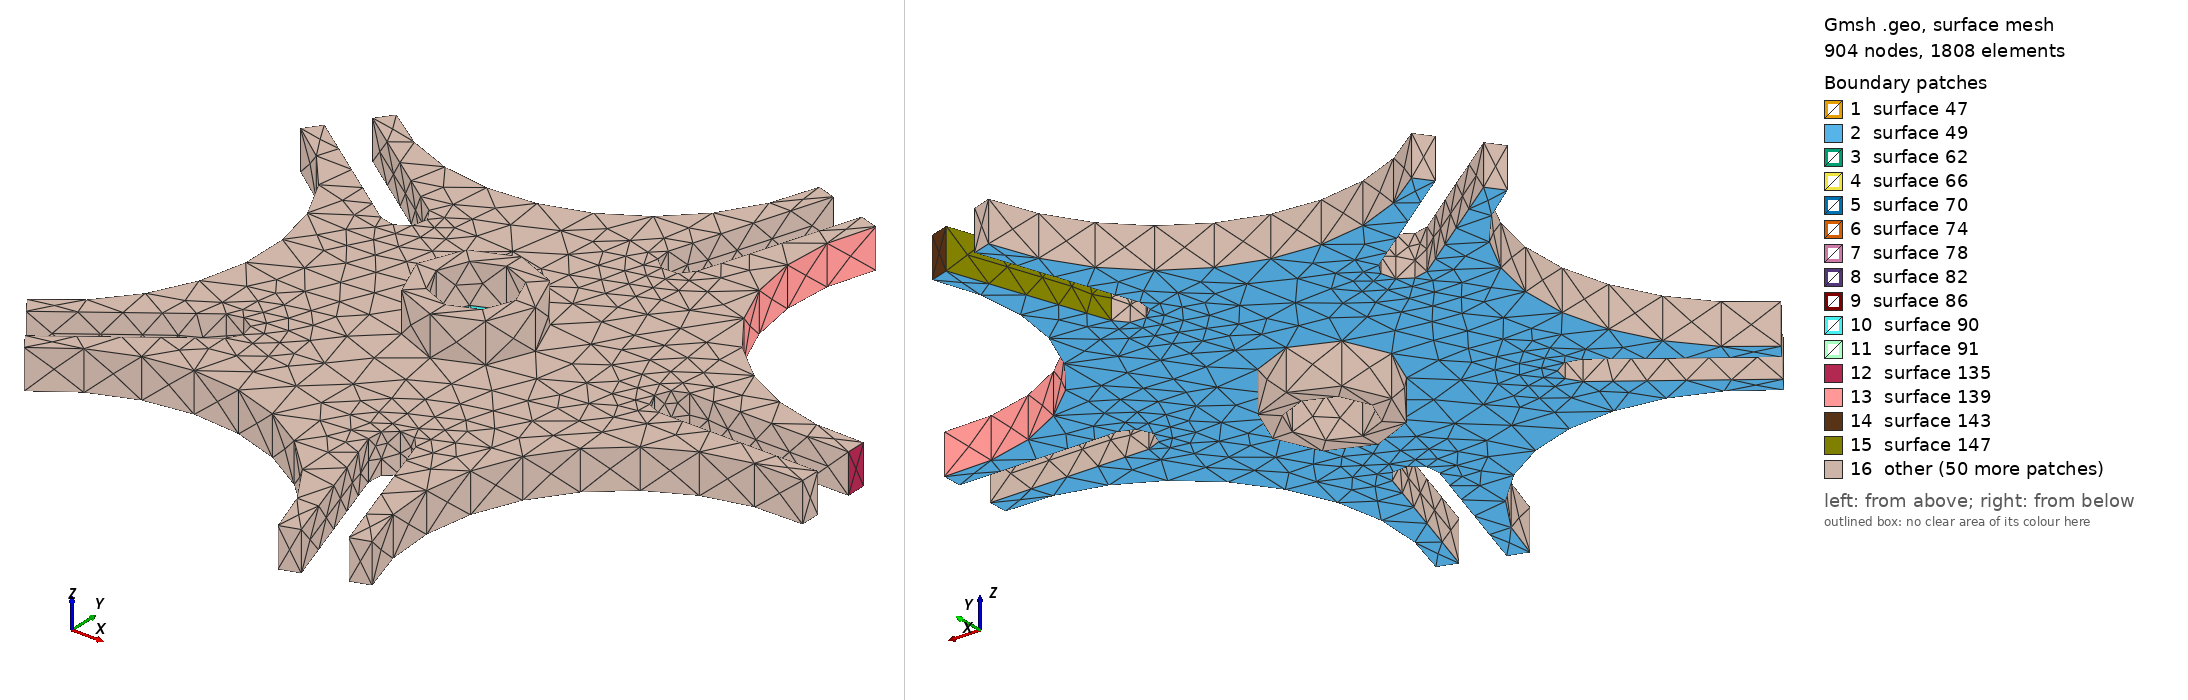

Gmsh geometry script, surface-meshed: 904 nodes, 1808 surface elements. Boundary patches (legend numbers): 1 surface 47, 2 surface 49, 3 surface 62, 4 surface 66, 5 surface 70, 6 surface 74, 7 surface 78, 8 surface 82, 9 surface 86, 10 surface 90, 11 surface 91, 12 surface 135, 13 surface 139, 14 surface 143, 15 surface 147, 16 other. Left view from above one corner, right view from below the opposite corner. The script declares no physical surfaces, so the legend lists its geometric surfaces. The drawing asked Gmsh for element sizes between 1% and 20% of the model's largest extent; the script's own settings can give other sizes.

=== genevawheel.geo (drawn) ===
N = 4;


r1 = .1;
l1 = 1.;
l2 = .8;
l3 = .1;
r2 = 1.1;
lc = 1/N;//.1;
lc2 = lc/2;//.05;
rint = .2;
rext = .3;

Point(1) = {0.0,0.0,0.0,lc};
Point(2) = {l1,0.0,0.0,lc2};
Point(3) = {l1-r1,0.0,0.0,lc2};
Point(4) = {l1,r1,0.0,lc2};
Point(5) = {l1,-r1,0.0,lc2};
Point(6) = {l1+l2,r1,0.0,lc};
Point(7) = {l1+l2,-r1,0.0,lc};
Point(8) = {l1+l2,-r1-l3,0.0,lc};
Point(9) = {l1+l2,r1+l3,0.0,lc};

Line(1) = {4,6};
Line(2) = {6,9};
Line(3) = {7,8};
Line(4) = {5,7};
Circle(5) = {4,2,3};
Circle(6) = {3,2,5};

r = 2*3.14159/5;
Point(10) = { (l1 + r2) * Cos(r/2) , (l1 + r2) * Sin(r/2), 0.0, lc};

// Remember, all rotations are specified by the axis direction
// ({0,0,1}), an axis point ({0,0,0}) and a rotation angle (r)

i = 0 ;

For(1:4)

  i+=1 ; 

  Rotate {{0.0,0.0,1.0},{0.0,0.0,0.0}, i*r} {
    Duplicata {
      Line{1}; Line{2}; Line{3}; 
      Line{4}; Line{5}; Line{6}; 
      Point{10};
    }
  }

EndFor

Point(newp) = {rint,0,0,lc};
Point(newp) = {rext,0,0,lc};
Point(newp) = {-rint,0,0,lc};
Point(newp) = {-rext,0,0,lc};
Point(newp) = {0,rint,0,lc};
Point(newp) = {0,rext,0,lc};
Point(newp) = {0,-rint,0,lc};
Point(newp) = {0,-rext,0,lc};

Circle(31) = {8,118,97};
Circle(32) = {20,10,9};
Circle(33) = {47,37,16};
Circle(34) = {74,64,43};
Circle(35) = {101,91,70};
Circle(36) = {119,1,123};
Circle(37) = {123,1,121};
Circle(38) = {121,1,125};
Circle(39) = {125,1,119};
Circle(40) = {124,1,122};
Circle(41) = {122,1,126};
Circle(42) = {126,1,120};
Circle(43) = {120,1,124};

Line Loop(44) = {37,38,39,36};
Line Loop(46) = {40,41,42,43};
Plane Surface(47) = {46,44};

Line Loop(48) = -{-2,-1,5,6,4,3,31,-26,-25,29,30,28,27,35,-20,-19,
  23,24,22,21,34,-14,-13,17,18,16,15,33,-8,-7,11,12,10,9,32};
Plane Surface(49) = {48,46};

Extrude {0,0,0.2}{ 
  Surface{47,49};
}
Extrude {0,0,0.2}{ 
  Surface{91};
}
Extrude {0,0,-0.2}{
  Surface{47};
}
